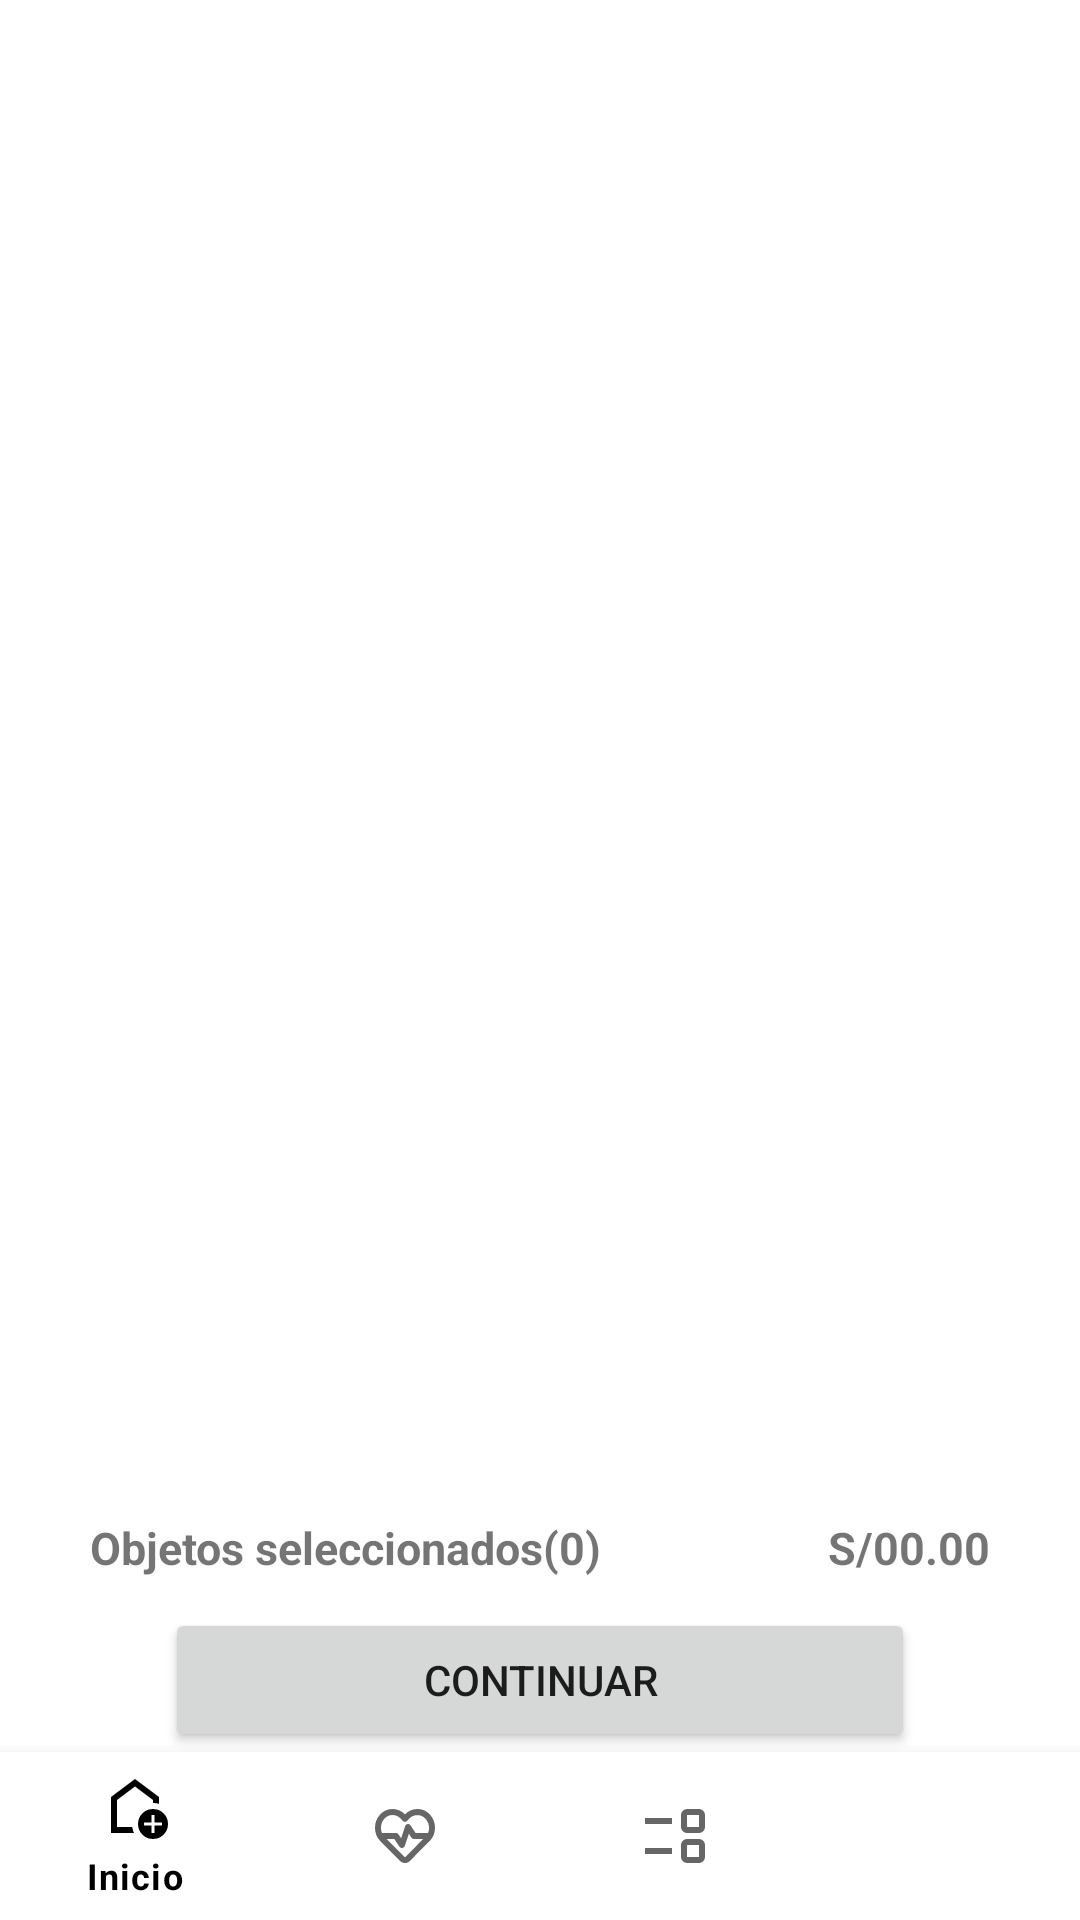

The Android layout XML behind this screen, and the referenced resources:
<!-- AndroidManifest.xml: application theme Theme.Calzaditos -->
<!-- res/layout/activity_cart.xml -->
<?xml version="1.0" encoding="utf-8"?>
<LinearLayout xmlns:android="http://schemas.android.com/apk/res/android"
    xmlns:app="http://schemas.android.com/apk/res-auto"
    xmlns:tools="http://schemas.android.com/tools"
    android:id="@+id/main"
    android:layout_width="match_parent"
    android:layout_height="match_parent"
    android:orientation="vertical"
    tools:context=".CartActivity">

    <include
        android:id="@+id/include_toolbar"
        layout="@layout/toolbar_calzaditos" />

    <androidx.recyclerview.widget.RecyclerView
        android:id="@+id/product_gridCar"
        android:layout_width="match_parent"
        android:layout_height="0dp"
        android:layout_weight="1"
        android:clipToPadding="false"
        android:paddingHorizontal="12dp"
        android:paddingTop="8dp" />

    <LinearLayout
        android:layout_width="match_parent"
        android:layout_height="wrap_content"
        android:orientation="horizontal">

        <TextView
            android:id="@+id/text_select"
            android:layout_width="wrap_content"
            android:layout_height="wrap_content"
            android:text="Objetos seleccionados(0)"
            android:textStyle="bold"
            android:textSize="15sp"
            android:paddingVertical="10dp"
            android:paddingHorizontal="30dp"/>

        <TextView
            android:id="@+id/text_total"
            android:layout_width="match_parent"
            android:layout_height="wrap_content"
            android:textStyle="bold"
            android:textSize="15sp"
            android:text="S/00.00"
            android:gravity="end"
            android:paddingRight="30dp"/>
    </LinearLayout>

    <Button
        android:id="@+id/add_to_cart"
        android:layout_width="match_parent"
        android:layout_height="wrap_content"
        android:layout_marginHorizontal="55dp"
        android:text="Continuar"
       />

    <com.google.android.material.bottomnavigation.BottomNavigationView
        android:id="@+id/bottom_navigation"
        android:layout_width="match_parent"
        android:layout_height="wrap_content"
        android:layout_gravity="bottom"
        app:menu="@menu/bottom_menu" />



</LinearLayout>
<!-- res/layout/toolbar_calzaditos.xml (included above) -->
<?xml version="1.0" encoding="utf-8"?>
<androidx.appcompat.widget.Toolbar xmlns:android="http://schemas.android.com/apk/res/android"
    xmlns:app="http://schemas.android.com/apk/res-auto"
    android:orientation="vertical"
    android:layout_width="match_parent"
    android:layout_height="56dp"
    android:background="@color/white"
    android:id="@+id/toolbar_calzaditos"
    app:contentInsetStart="0dp"
    app:contentInsetEnd="0dp">
    <LinearLayout
        android:layout_width="match_parent"
        android:layout_height="match_parent"
        android:orientation="horizontal">
        <ImageView
            android:layout_width="120dp"
            android:layout_height="wrap_content"
            android:src="@drawable/img_logo"
            />
    </LinearLayout>
</androidx.appcompat.widget.Toolbar>
<!-- resources referenced by this layout -->
<resources>
  <color name="white">#FFFFFFFF</color>
  <style name="Theme.Calzaditos" parent="Theme.MaterialComponents.DayNight.NoActionBar">
          
          <item name="colorPrimary">@color/black</item>
          <item name="colorPrimaryVariant">@color/black</item>
          <item name="colorOnPrimary">@color/white</item>
          
          <item name="colorSecondary">@color/teal_200</item>
          <item name="colorSecondaryVariant">@color/teal_700</item>
          <item name="colorOnSecondary">@color/black</item>
          
          <item name="android:statusBarColor">?attr/colorPrimaryVariant</item>
          
      </style>
  <color name="black">#FF000000</color>
  <color name="teal_200">#FF03DAC5</color>
  <color name="teal_700">#FF018786</color>
</resources>
